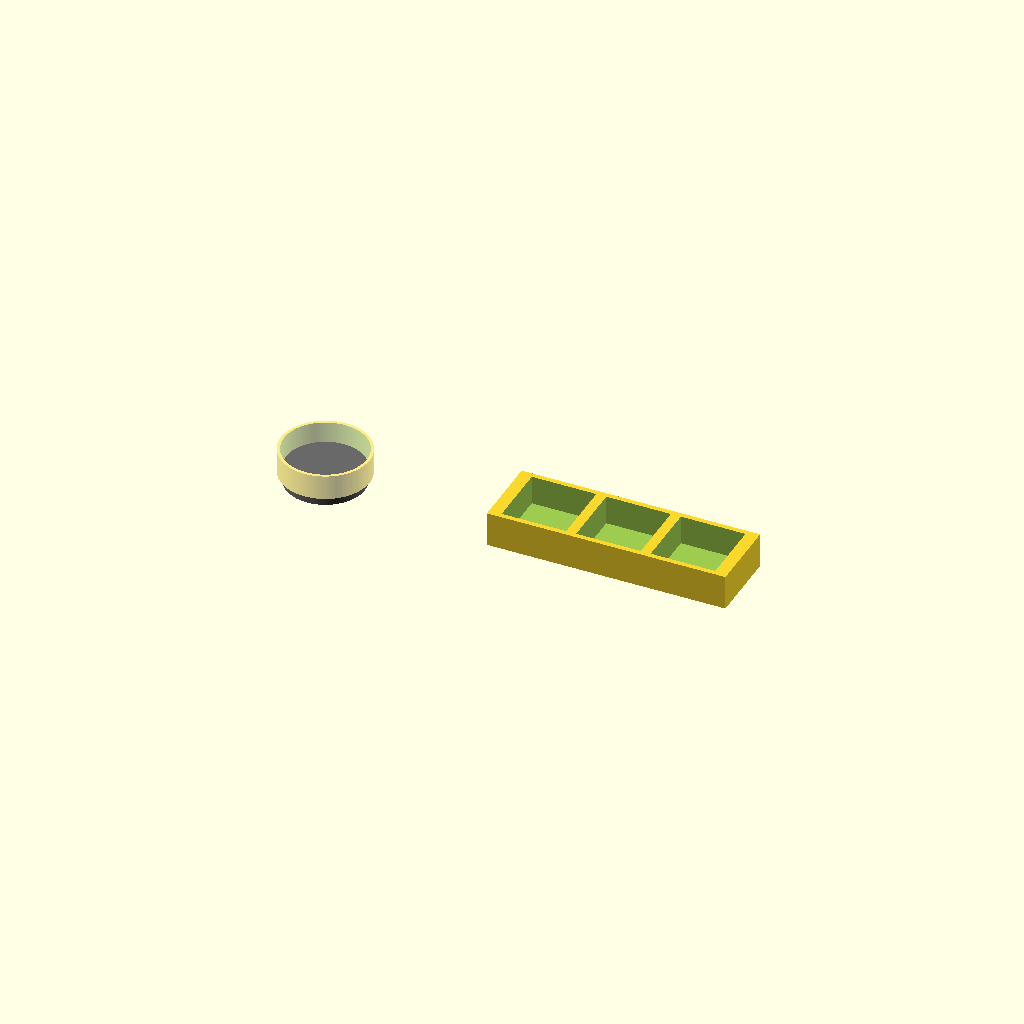
Cell 1: rendered with the file's own defaults.
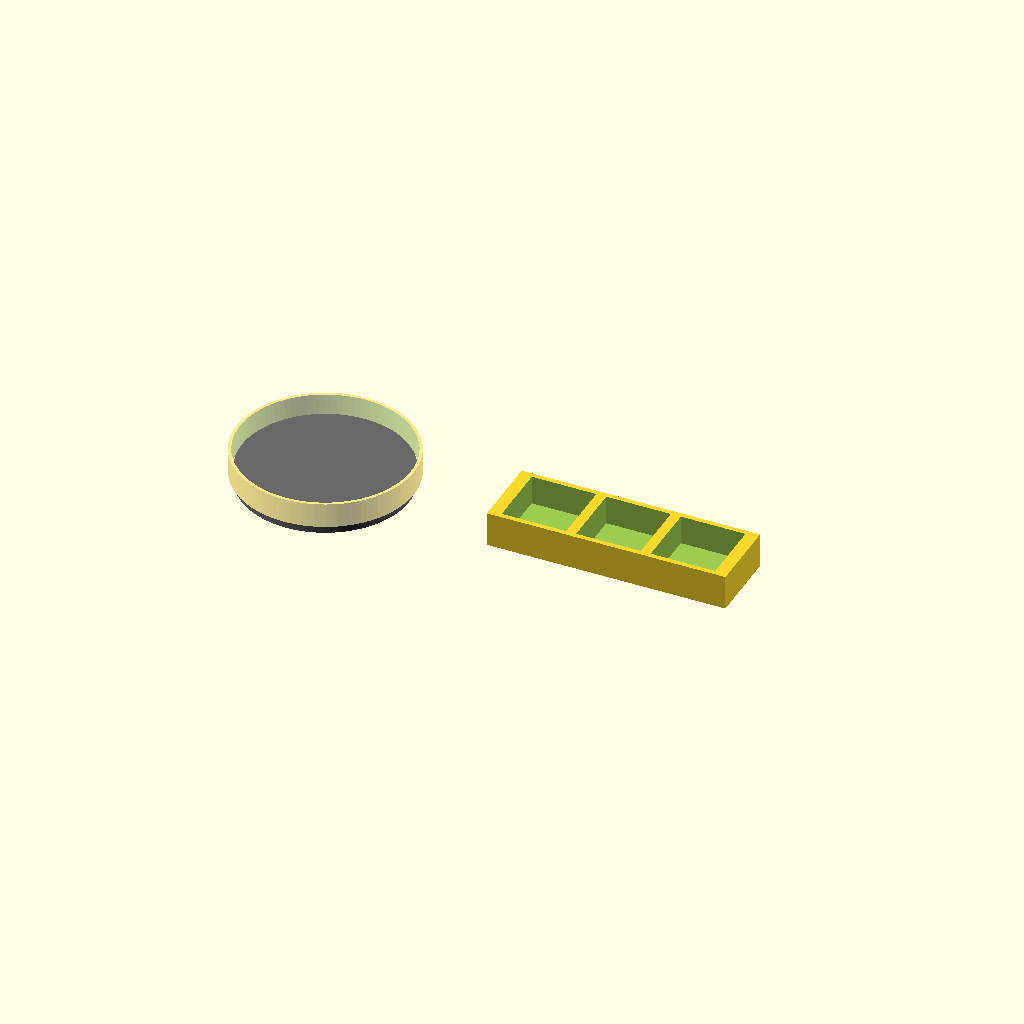
Cell 2 — inch_to_mm set to 50.8, the other parameters unchanged.
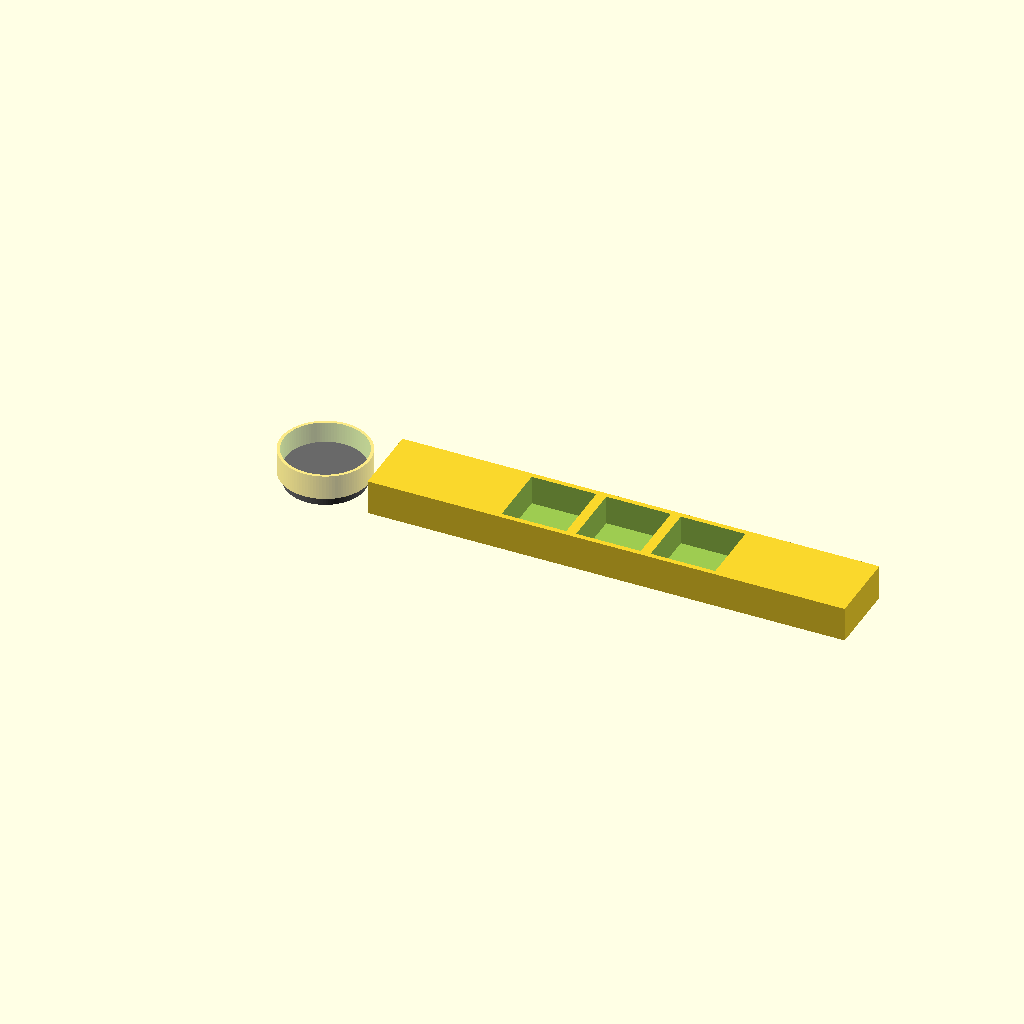
Cell 3: the same model with rear_lens_width = 480.
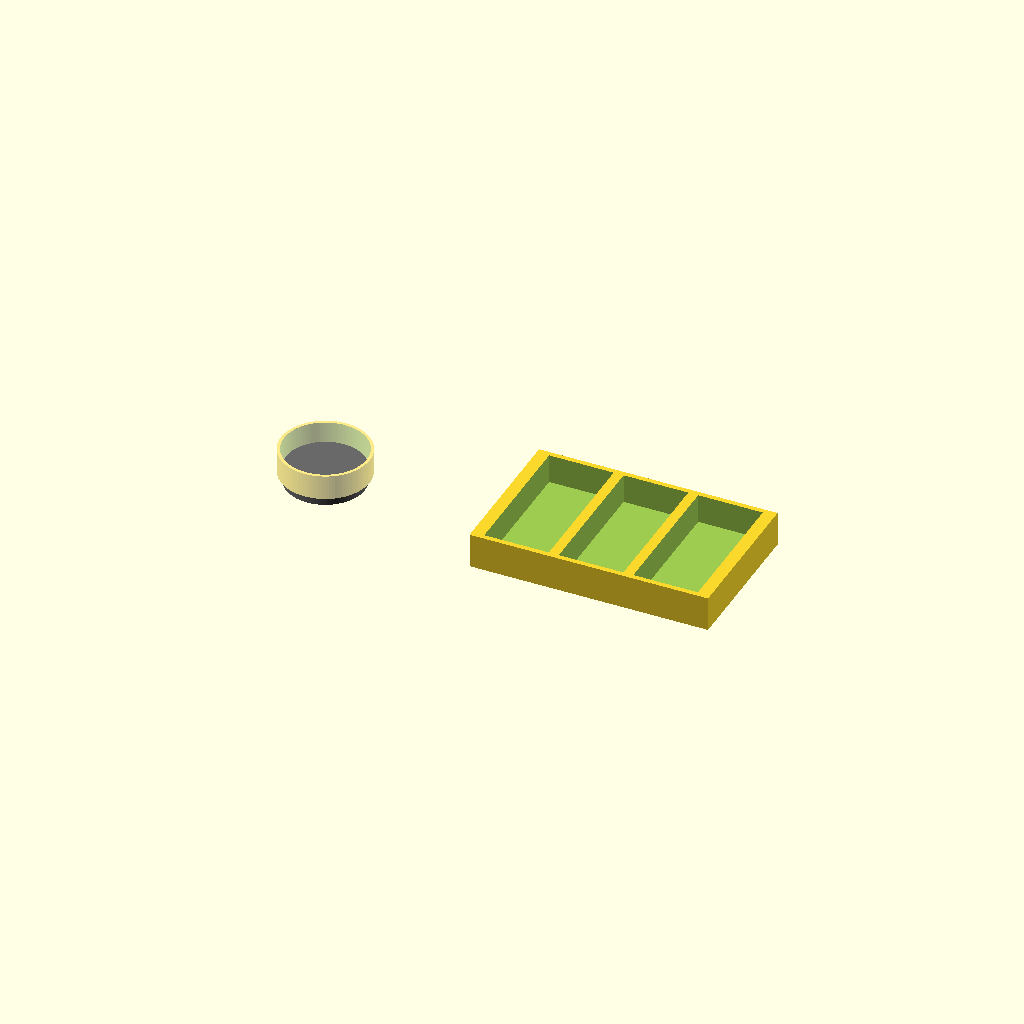
Cell 4: the same model with rear_lens_height = 150.
All cells are drawn from one camera (rotation 55°, 0°, 25°, orthographic, colour scheme Cornfield), so only the parameter changes between them.
Source of the model, src/hardware/scad/copo_street_lighting.scad:
// ====================================================================================
// REVOLUTIONARY TECHNOLOGY COMPANY & UNIVERSITY OF WASHINGTON DEPARTMENT OF PHYSICS
// Subsystem: copo_street_lighting.scad (Authentic 1969 FMVSS 108 Light Modules)
// Core Application: Dual-Color Front Valance Indicators & 3-Slot Sequential Taillights
// Center Origin (0,0,0) = Geometric Centerpoint of the Front Valance Light Housing Face
// ====================================================================================

$fn = 100; // Injection toolpath surface finish resolution

// --- 1969 Factory Mechanical Dimensions (mm) ---
inch_to_mm         = 25.4;
front_valance_dia  = 3.50 * inch_to_mm;   // Exactly 88.9 mm original front turn signal diameter
rear_lens_width    = 240.00;              // 1969 authentic 3-slot rear housing width
rear_lens_height   = 75.00;
bezel_lip_depth    = 6.00;

module authentic_front_valance_housing() {
    echo("COMPILING 1969 PROFILE FRONT SWITCHBACK TURN SIGNAL BUCKETS");
    color("Amber", 0.5) { // Amber/Clear dual-function indicator visualization plates
        difference() {
            // Main circular front turn lens cover housing dome
            cylinder(d=front_valance_dia, h=25, center=true);
            cylinder(d=front_valance_dia - 6, h=27, center=true); // Internal cavity fill
        }
    }
    // Rear mounting collar sliding inside the front lower valence sheet metal
    color("DimGrey")
        translate([0, 0, -15])
            cylinder(d=front_valance_dia - 10, h=15, center=true);
}

module authentic_rear_3slot_taillight() {
    echo("COMPILING 1969 SPEC TRIPLE-SLOT REAR TAILLIGHT BACKING FRAMES");
    // Main tail perimeter casting housing
    color("Chrome") {
        difference() {
            cube([rear_lens_width, rear_lens_height, 35], center=true);
            // 3-Slot internal segment separator cavities for sequential LED cards
            for (x_offset = [-75, 0, 75]) {
                translate([x_offset, 0, 4])
                    cube([65, rear_lens_height - 10, 32], center=true);
            }
        }
    }
}

// --- Composite Light Module Compilation ---
union() {
    translate([-150, 0, 0]) authentic_front_valance_housing();
    translate([150, 0, 0])  authentic_rear_3slot_taillight();
}
Customizer parameters (derived from the source; name, type, default, range or options):
inch_to_mm: number, default 25.4
rear_lens_width: number, default 240
rear_lens_height: number, default 75
bezel_lip_depth: number, default 6
